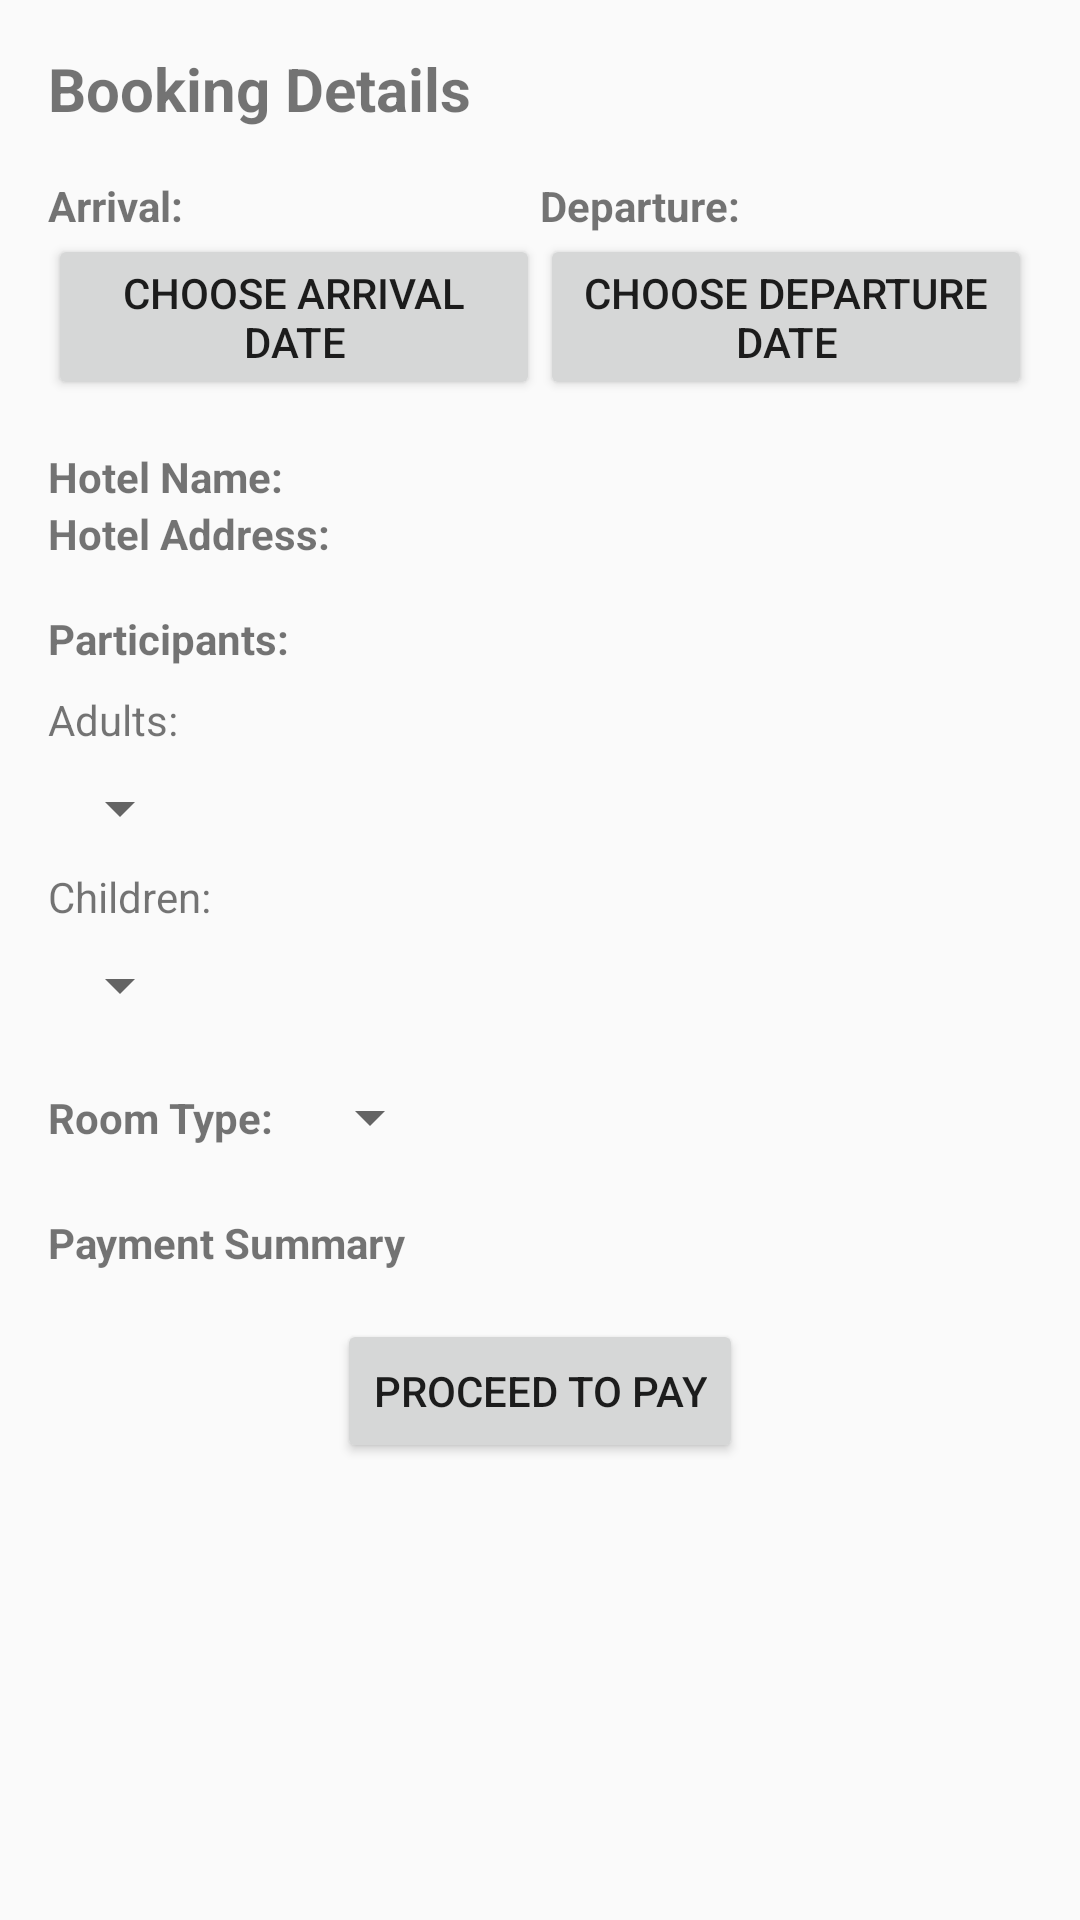

Reconstruct the res/layout file that produces this screen, plus the resources it refers to.
<!-- AndroidManifest.xml: application theme Theme.HotelBooking -->
<!-- res/layout/activity_booking_room_details.xml -->
<?xml version="1.0" encoding="utf-8"?>
<LinearLayout xmlns:android="http://schemas.android.com/apk/res/android"
    xmlns:tools="http://schemas.android.com/tools"
    android:layout_width="match_parent"
    android:layout_height="match_parent"
    xmlns:app="http://schemas.android.com/apk/res-auto"
    android:orientation="vertical"
    android:padding="16dp">

    <TextView
        android:layout_width="wrap_content"
        android:layout_height="wrap_content"
        android:text="Booking Details"
        android:textSize="20sp"
        android:textStyle="bold"
        android:layout_gravity="start"/>


    
    <LinearLayout
        android:layout_width="match_parent"
        android:layout_height="wrap_content"
        android:layout_marginTop="16dp"
        android:orientation="horizontal">

        
        <RelativeLayout
            android:layout_width="0dp"
            android:layout_height="wrap_content"
            android:layout_weight="1">

            
            <TextView
                android:id="@+id/arrivalStatement"
                android:layout_width="wrap_content"
                android:layout_height="wrap_content"
                android:text="Arrival:"
                android:textStyle="bold"
                android:layout_alignParentStart="true"/>

            
            <Button
                android:id="@+id/arrivalDateButton"
                android:layout_width="wrap_content"
                android:layout_height="wrap_content"
                android:text="Choose Arrival Date"
                android:layout_below="@+id/arrivalStatement"
                android:layout_alignParentStart="true"/>
        </RelativeLayout>

        
        <RelativeLayout
            android:layout_width="0dp"
            android:layout_height="wrap_content"
            android:layout_weight="1">

            
            <TextView
                android:id="@+id/departureStatement"
                android:layout_width="wrap_content"
                android:layout_height="wrap_content"
                android:text="Departure:"
                android:textStyle="bold"
                android:layout_alignParentStart="true"/>

            
            <Button
                android:id="@+id/departureDateButton"
                android:layout_width="wrap_content"
                android:layout_height="wrap_content"
                android:text="Choose Departure Date"
                android:layout_below="@+id/departureStatement"
                android:layout_alignParentStart="true"/>
        </RelativeLayout>
    </LinearLayout>


    
    <TextView
        android:id="@+id/hotelNameTextView"
        android:layout_width="wrap_content"
        android:layout_height="wrap_content"
        android:text="Hotel Name:"
        android:textStyle="bold"
        android:layout_marginTop="16dp"/>

    <TextView
        android:id="@+id/hotelAddressTextView"
        android:layout_width="wrap_content"
        android:layout_height="wrap_content"
        android:text="Hotel Address:"
        android:textStyle="bold"/>

    

    
    <TextView
        android:id="@+id/participantsLabel"
        android:layout_width="wrap_content"
        android:layout_height="wrap_content"
        android:text="Participants:"
        android:textStyle="bold"
        android:layout_marginTop="16dp"/>

    
    <TextView
        android:id="@+id/adultsLabel"
        android:layout_width="wrap_content"
        android:layout_height="wrap_content"
        android:text="Adults:"
        android:layout_marginTop="8dp"/>

    <Spinner
        android:id="@+id/adultsSpinner"
        android:layout_width="wrap_content"
        android:layout_height="wrap_content"
        android:layout_marginTop="8dp"/>

    
    <TextView
        android:id="@+id/childrenLabel"
        android:layout_width="wrap_content"
        android:layout_height="wrap_content"
        android:text="Children:"
        android:layout_marginTop="8dp"/>

    <Spinner
        android:id="@+id/childrenSpinner"
        android:layout_width="wrap_content"
        android:layout_height="wrap_content"
        android:layout_marginTop="8dp"/>
    

    
    <LinearLayout
        android:layout_width="match_parent"
        android:layout_height="wrap_content"
        android:orientation="horizontal"
        android:layout_marginTop="16dp">

        
        <TextView
            android:id="@+id/roomTypeLabel"
            android:layout_width="wrap_content"
            android:layout_height="wrap_content"
            android:text="Room Type:"
            android:textStyle="bold"
            android:layout_gravity="center_vertical" />

        
        <Spinner
            android:id="@+id/roomTypeSpinner"
            android:layout_width="wrap_content"
            android:layout_height="wrap_content"
            android:layout_marginStart="8dp"
            android:layout_marginEnd="16dp"
            android:layout_gravity="center_vertical" />


        
        <TextView
            android:id="@+id/roomPriceTextView"
            android:layout_width="wrap_content"
            android:layout_height="wrap_content"
            android:layout_gravity="center_vertical"
            android:layout_marginStart="8dp"
            android:text=""
            android:textStyle="bold" />

        <TextView
            android:id="@+id/roomTypeTextView"
            android:layout_width="wrap_content"
            android:layout_height="wrap_content"
            android:layout_marginStart="16dp"
            android:layout_marginTop="8dp"
            android:textAppearance="?android:attr/textAppearanceMedium" />
    </LinearLayout>
    

    
    <TextView
        android:layout_width="wrap_content"
        android:layout_height="wrap_content"
        android:text="Payment Summary"
        android:textStyle="bold"
        android:layout_marginTop="16dp"/>

    

    
    <Button
        android:layout_width="wrap_content"
        android:layout_height="wrap_content"
        android:text="Proceed to Pay"
        android:layout_gravity="center"
        android:layout_marginTop="16dp"/>




</LinearLayout>
<!-- resources referenced by this layout -->
<resources>
  <style name="Theme.HotelBooking" parent="Theme.AppCompat.Light.NoActionBar" tools:targetApi="lollipop">
          
          <item name="colorPrimary">@color/colorPrimary</item>
          <item name="colorPrimaryDark">@color/colorPrimaryDark</item>
          <item name="colorAccent">@color/colorAccent</item>
          
          <item name="windowActionBar">false</item>
          <item name="windowNoTitle">true</item>
      </style>
  <!-- not gathered from this repository: default colours our renderer supplied (Android Studio template values) -->
  <color name="colorPrimary">#FF6200EE</color>
  <color name="colorPrimaryDark">#FF3700B3</color>
  <color name="colorAccent">#FF03DAC5</color>
</resources>
